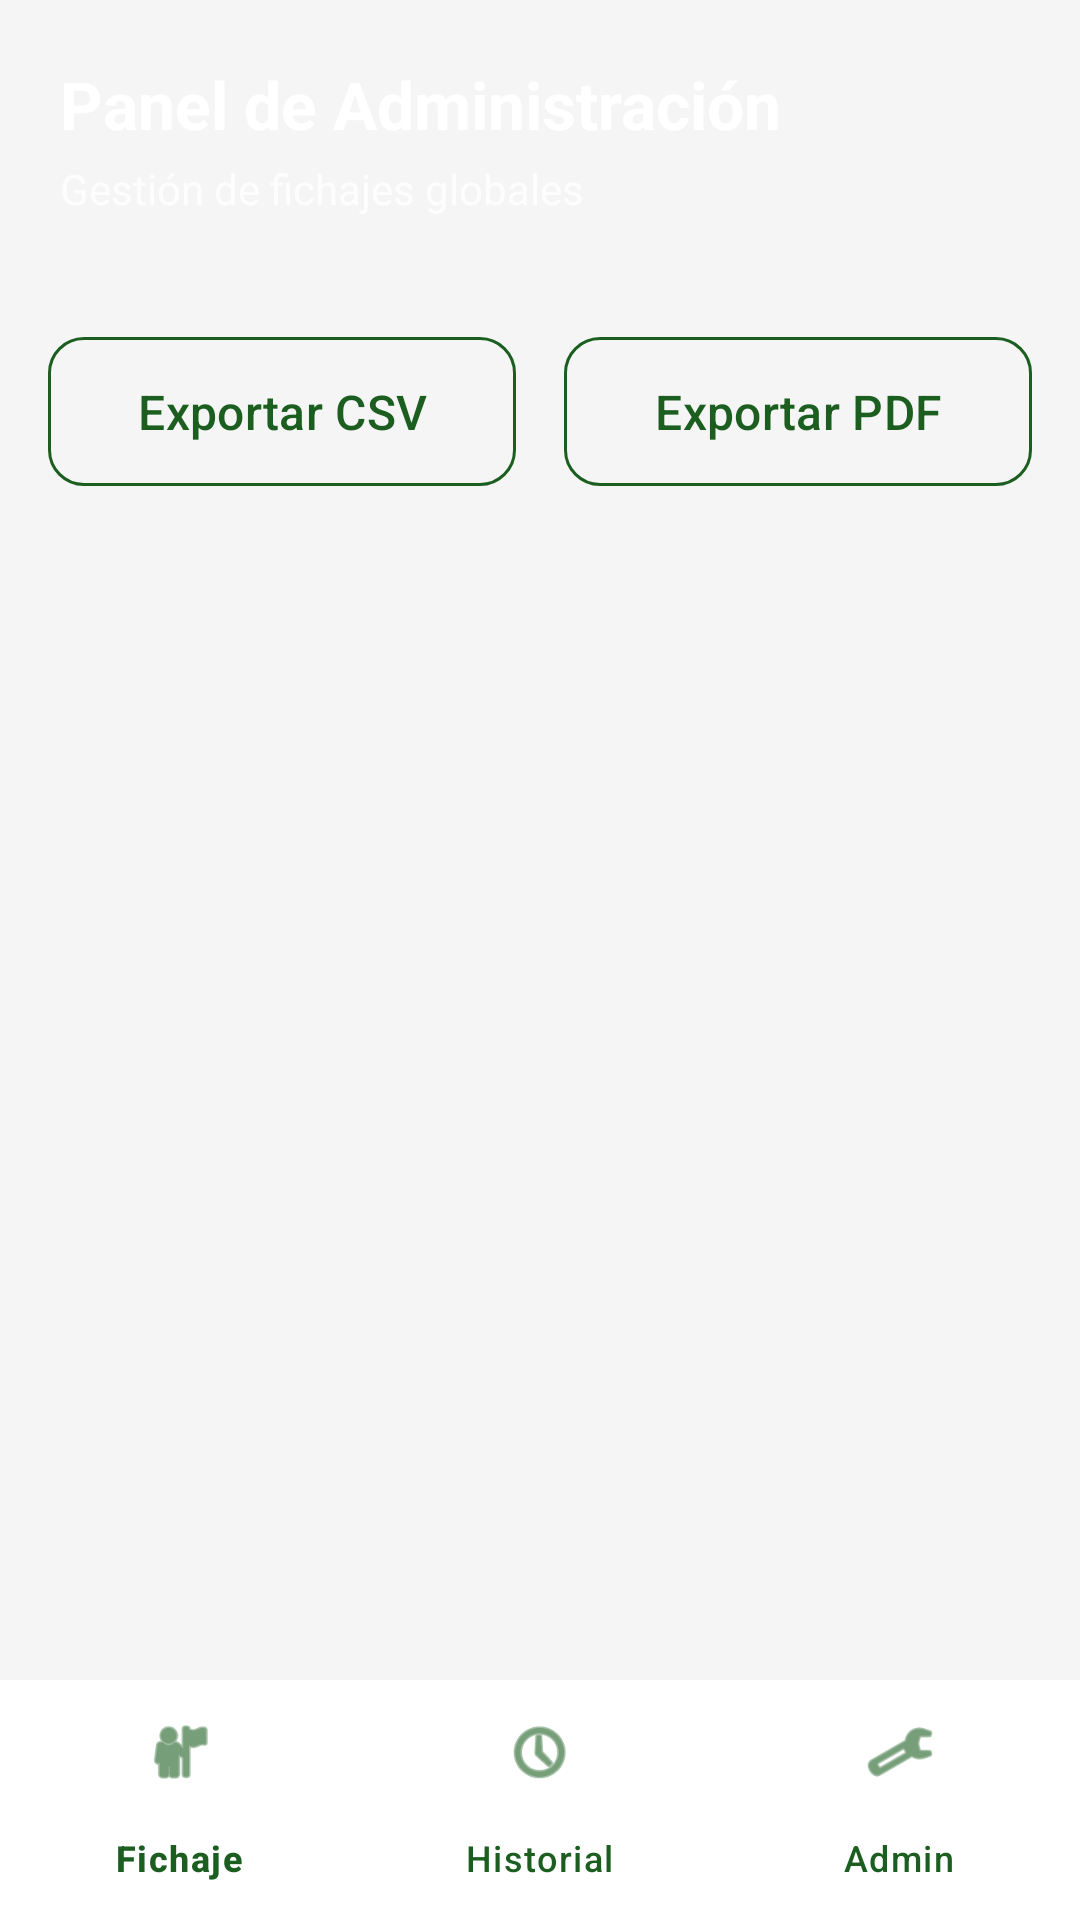

The Android layout XML behind this screen, and the referenced resources:
<!-- AndroidManifest.xml: application theme Theme.BioGeocheck -->
<!-- res/layout/activity_admin.xml -->
<?xml version="1.0" encoding="utf-8"?>
<androidx.constraintlayout.widget.ConstraintLayout xmlns:android="http://schemas.android.com/apk/res/android"
    xmlns:app="http://schemas.android.com/apk/res-auto"
    android:layout_width="match_parent"
    android:layout_height="match_parent"
    android:background="@color/background">

    <FrameLayout
        android:id="@+id/topBar"
        android:layout_width="match_parent"
        android:layout_height="wrap_content"
        android:background="@drawable/bg_gradient"
        android:padding="20dp"
        app:layout_constraintTop_toTopOf="parent">

        <LinearLayout
            android:layout_width="match_parent"
            android:layout_height="wrap_content"
            android:orientation="vertical">

            <TextView
                android:layout_width="wrap_content"
                android:layout_height="wrap_content"
                android:text="@string/admin_title"
                android:textColor="@color/white"
                android:textSize="22sp"
                android:textStyle="bold" />

            <TextView
                android:layout_width="wrap_content"
                android:layout_height="wrap_content"
                android:text="@string/admin_subtitle"
                android:textColor="#CCFFFFFF"
                android:textSize="14sp"
                android:layout_marginTop="4dp" />
        </LinearLayout>
    </FrameLayout>

    
    <LinearLayout
        android:id="@+id/exportButtons"
        android:layout_width="match_parent"
        android:layout_height="wrap_content"
        android:orientation="horizontal"
        android:padding="16dp"
        app:layout_constraintTop_toBottomOf="@id/topBar">

        <com.google.android.material.button.MaterialButton
            android:id="@+id/btnExportCsv"
            style="@style/SecondaryButton"
            android:layout_width="0dp"
            android:layout_height="wrap_content"
            android:layout_weight="1"
            android:layout_marginEnd="8dp"
            android:text="@string/btn_export_csv" />

        <com.google.android.material.button.MaterialButton
            android:id="@+id/btnExportPdf"
            style="@style/SecondaryButton"
            android:layout_width="0dp"
            android:layout_height="wrap_content"
            android:layout_weight="1"
            android:layout_marginStart="8dp"
            android:text="@string/btn_export_pdf" />
    </LinearLayout>

    <androidx.recyclerview.widget.RecyclerView
        android:id="@+id/rvAllFichajes"
        android:layout_width="match_parent"
        android:layout_height="0dp"
        android:padding="16dp"
        android:clipToPadding="false"
        app:layout_constraintTop_toBottomOf="@id/exportButtons"
        app:layout_constraintBottom_toTopOf="@id/bottomNav" />

    <com.google.android.material.bottomnavigation.BottomNavigationView
        android:id="@+id/bottomNav"
        android:layout_width="match_parent"
        android:layout_height="wrap_content"
        app:layout_constraintBottom_toBottomOf="parent"
        app:menu="@menu/bottom_nav_menu"
        app:labelVisibilityMode="labeled"
        android:background="@color/surface"
        app:itemIconTint="@color/primary"
        app:itemTextColor="@color/primary" />
</androidx.constraintlayout.widget.ConstraintLayout>
<!-- resources referenced by this layout -->
<resources>
  <color name="background">#FFF5F5F5</color>
  <color name="primary">#FF1B5E20</color>
  <color name="surface">#FFFFFFFF</color>
  <color name="white">#FFFFFFFF</color>
  <string name="admin_subtitle">Gestión de fichajes globales</string>
  <string name="admin_title">Panel de Administración</string>
  <string name="btn_export_csv">Exportar CSV</string>
  <string name="btn_export_pdf">Exportar PDF</string>
  <style name="SecondaryButton" parent="Widget.Material3.Button.OutlinedButton">
          <item name="android:textColor">@color/primary</item>
          <item name="android:textSize">16sp</item>
          <item name="android:textAllCaps">false</item>
          <item name="android:paddingTop">14dp</item>
          <item name="android:paddingBottom">14dp</item>
          <item name="cornerRadius">12dp</item>
          <item name="strokeColor">@color/primary</item>
      </style>
  <style name="Theme.BioGeocheck" parent="Base.Theme.BioGeocheck" />
  <style name="Base.Theme.BioGeocheck" parent="Theme.Material3.DayNight.NoActionBar">
          <item name="colorPrimary">@color/primary</item>
          <item name="colorPrimaryDark">@color/primary_dark</item>
          <item name="colorSecondary">@color/secondary</item>
          <item name="colorOnPrimary">@color/text_on_primary</item>
          <item name="android:statusBarColor">@color/primary_dark</item>
          <item name="android:navigationBarColor">@color/primary_dark</item>
          <item name="android:windowBackground">@color/background</item>
      </style>
  <color name="primary_dark">#FF0D3B13</color>
  <color name="secondary">#FF00897B</color>
  <color name="text_on_primary">#FFFFFFFF</color>
</resources>
